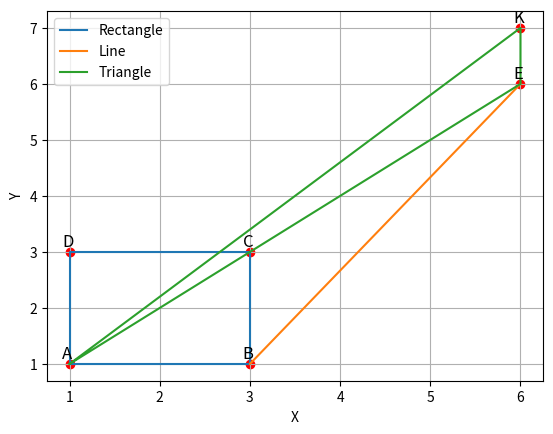

This chart was generated by the following Python code:
import re
import matplotlib.pyplot as plt


class Lexer:
    def __init__(self, text):
        self.text = text
        self.tokens = []
        self.current_pos = 0

    def tokenize(self):
        patterns = [
            (r"\bПостав(ити|лено|те)\b", "PLACE"),
            (r"\bточк(у|а|ою|и)\b", "POINT"),
            (r"\b(Побуд(увати|уйте|ова))\b", "BUILD"),
            (r"\bпрямокутн(ик|ика|ику|иком|и)\b", "RECTANGLE"),
            (r"\bтрикутн(ик|ика|ику|иком|и)\b", "TRIANGLE"),
            (r"\bПров(ести|едено)\b", "CONNECT"),
            (r"\bвідріз(ок|ка|ку|ком|ки)\b", "LINE"),
            (r"[A-Z]", "ID"),
            (r"\(", "LPAREN"),
            (r"\)", "RPAREN"),
            (r",", "COMMA"),
            (r"-?\d+(\.\d+)?", "NUMBER"),
            (r"\.", "DOT"),
        ]

        for pattern, token_type in patterns:
            for match in re.finditer(pattern, self.text):
                self.tokens.append((token_type, match.group(), match.start()))

        self.tokens.sort(key=lambda x: x[2])

        return [(token_type, value) for token_type, value, _ in self.tokens]


class Node:
    pass


class PointNode(Node):
    def __init__(self, name, x, y):
        self.name = name
        self.x = float(x)
        self.y = float(y)

    def __repr__(self):
        return f"Point({self.name}, {self.x}, {self.y})"


class RectangleNode(Node):
    def __init__(self, points):
        self.points = points

    def __repr__(self):
        return f"Rectangle({self.points})"


class TriangleNode(Node):
    def __init__(self, points):
        self.points = points

    def __repr__(self):
        return f"Triangle({self.points})"


class LineNode(Node):
    def __init__(self, point1, point2):
        self.point1 = point1
        self.point2 = point2

    def __repr__(self):
        return f"Line({self.point1}, {self.point2})"


class Parser:
    def __init__(self, tokens):
        self.tokens = tokens
        self.pos = 0
        self.built_points = {}

    def consume(self, token_type):
        if self.pos < len(self.tokens) and self.tokens[self.pos][0] == token_type:
            value = self.tokens[self.pos][1]
            self.pos += 1
            return value
        raise SyntaxError(
            f"Expected {token_type}, got {self.tokens[self.pos][0]} at position {self.pos}"
        )

    def parse_points(self):
        self.consume("PLACE")
        points = []
        while self.pos < len(self.tokens) and self.tokens[self.pos][0] == "POINT":
            self.consume("POINT")
            name = self.consume("ID")
            self.consume("LPAREN")
            x = self.consume("NUMBER")
            self.consume("COMMA")
            y = self.consume("NUMBER")
            self.consume("RPAREN")
            point = PointNode(name, x, y)
            self.built_points[name] = point
            points.append(point)
            if self.pos < len(self.tokens) and self.tokens[self.pos][0] == "DOT":
                self.consume("DOT")
                break
            if self.pos < len(self.tokens) and self.tokens[self.pos][0] == "COMMA":
                self.consume("COMMA")
        return points

    def parse_rectangle(self):
        self.consume("BUILD")
        self.consume("RECTANGLE")
        points = [self.consume("ID") for _ in range(4)]
        if any(name not in self.built_points for name in points):
            raise ValueError(f"One or more points are not defined: {points}")
        return RectangleNode([self.built_points[name] for name in points])

    def parse_triangle(self):
        self.consume("BUILD")
        self.consume("TRIANGLE")
        points = [self.consume("ID") for _ in range(3)]
        if any(name not in self.built_points for name in points):
            raise ValueError(f"One or more points are not defined: {points}")
        return TriangleNode([self.built_points[name] for name in points])

    def parse_line(self):
        self.consume("CONNECT")
        self.consume("LINE")
        point1 = self.consume("ID")
        self.consume("COMMA")
        point2 = self.consume("ID")
        if point1 not in self.built_points or point2 not in self.built_points:
            raise ValueError(f"One or more points are not defined: {point1}, {point2}")
        return LineNode(self.built_points[point1], self.built_points[point2])

    def parse(self):
        nodes = []
        while self.pos < len(self.tokens):
            token_type = self.tokens[self.pos][0]

            if token_type == "PLACE":
                nodes.extend(self.parse_points())  # Parse multiple points at once
            elif token_type == "BUILD" and self.tokens[self.pos + 1][0] == "RECTANGLE":
                nodes.append(self.parse_rectangle())
            elif token_type == "BUILD" and self.tokens[self.pos + 1][0] == "TRIANGLE":
                nodes.append(self.parse_triangle())
            elif token_type == "CONNECT":
                nodes.append(self.parse_line())
            elif token_type == "DOT":
                self.consume("DOT")
                continue
            else:
                raise SyntaxError(f"Unexpected token: {token_type}")

        return nodes


def draw(nodes):
    for node in nodes:
        if isinstance(node, RectangleNode):
            points = node.points + [node.points[0]]
            x = [point.x for point in points]
            y = [point.y for point in points]
            plt.plot(x, y, label="Rectangle")
        elif isinstance(node, TriangleNode):
            points = node.points + [node.points[0]]
            x = [point.x for point in points]
            y = [point.y for point in points]
            plt.plot(x, y, label="Triangle")
        elif isinstance(node, LineNode):
            x = [node.point1.x, node.point2.x]
            y = [node.point1.y, node.point2.y]
            plt.plot(x, y, label="Line")

    for point in nodes:
        if isinstance(point, PointNode):
            plt.scatter(point.x, point.y, color='red')
            plt.text(point.x - 0.08, point.y + 0.1, f'{point.name}', fontsize=12)

    plt.legend()
    plt.xlabel("X")
    plt.ylabel("Y")
    plt.grid(True)
    plt.show()


text = """
Поставити точку A (1,1), точку B (3,1), точку C (3,3), точку D (1,3).
Поставити точку E(6, 6), точку K(6,7).
Побудувати прямокутник A B C D.
Провести відрізок B, E.
Побудувати трикутник A K E.
"""

lexer = Lexer(text)
tokens = lexer.tokenize()
parser = Parser(tokens)
nodes = parser.parse()
draw(nodes)
